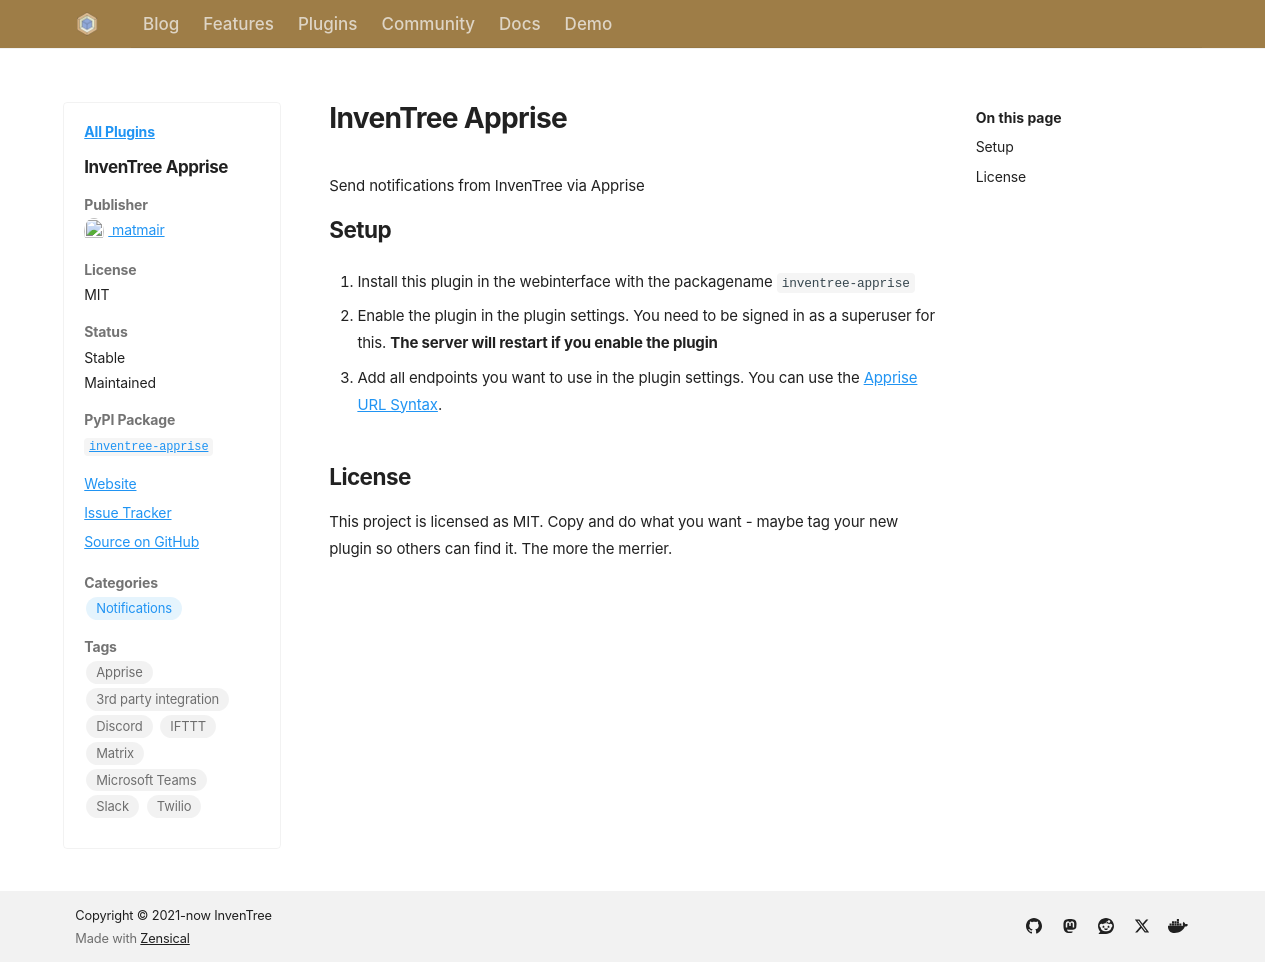

repository: inventree/inventree-website · page: plugins/inventree-apprise/index.html · generator: mkdocs

---
name: InvenTree Apprise
author: matmair
license: MIT
open_source: true
stable: true
maintained: true
pypi: true
package_name: inventree-apprise
github: https://github.com/matmair/inventree-apprise
issue_tracker: https://github.com/matmair/inventree-apprise/issues
website: https://mjmair.com
categories:
    - Notifications
tags:
    - Apprise
    - 3rd party integration
    - Discord
    - IFTTT
    - Matrix
    - Microsoft Teams
    - Slack
    - Twilio
---
Send notifications from InvenTree via Apprise

## Setup

1. Install this plugin in the webinterface with the packagename `inventree-apprise`

1. Enable the plugin in the plugin settings. You need to be signed in as a superuser for this.
**The server will restart if you enable the plugin**

1. Add all endpoints you want to use in the plugin settings. You can use the [Apprise URL Syntax](https://github.com/caronc/apprise#supported-notifications).

## License
This project is licensed as MIT. Copy and do what you want - maybe tag your new plugin so others can find it. The more the merrier.
